Run: headless pygame with SDL's dummy video driver; simulated clock (each Clock.tick advances the game by its frame time, no real sleeping); random seed 0; keys injected as events and as key.get_pressed() state; no mouse input.
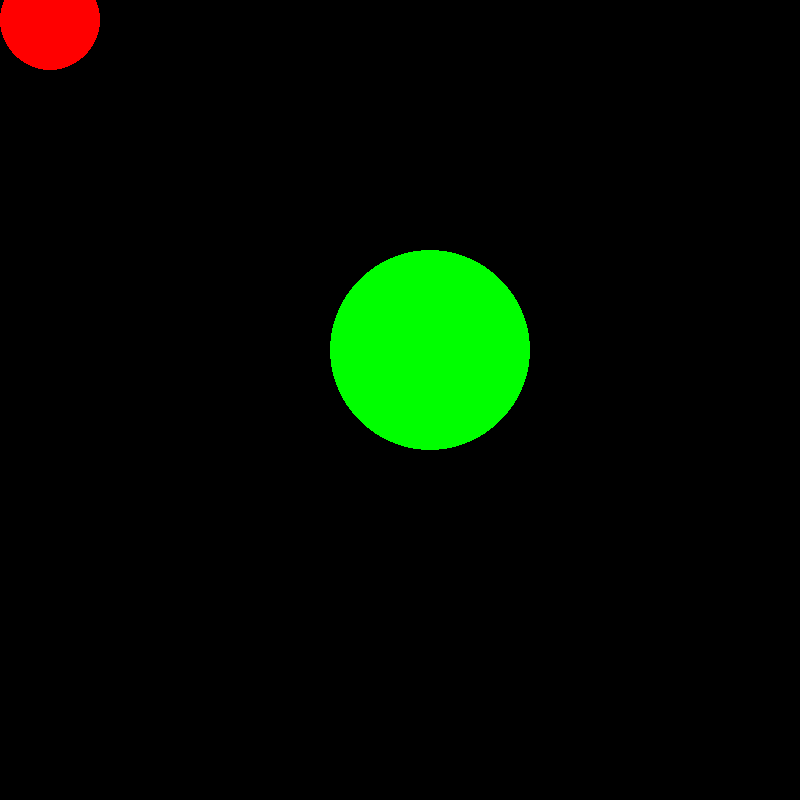
Frame 1 of 4 · flips 1–60 · no input
Frame 2 of 4 · flips 61–180 · tapped SPACE, RETURN · held RIGHT (→), D · screen unchanged from frame 1, image omitted
Frame 3 of 4 · flips 181–300 · held DOWN (↓), S · screen unchanged from frame 2, image omitted
Frame 4 of 4 · flips 301–420 · held LEFT (←), A, UP (↑), W · screen unchanged from frame 3, image omitted

The pygame program that drew these frames:

import pygame
pygame.init()

screen = pygame.display.set_mode((800,800))

class Circle():
    def __init__(self, color, dimensions, radius):
        self.color = color
        self.dimensions = dimensions
        self.radius = radius
        self.surface = screen

    def drawCircle(self):
        self.circle_draw = pygame.draw.circle(self.surface, self.color, self.dimensions, self.radius)

redCircle = Circle("red", (50, 20), 50)
redCircle.drawCircle()

greenCircle = Circle("green", (430, 350), 100)
greenCircle.drawCircle()

while True:
    pygame.display.update()
